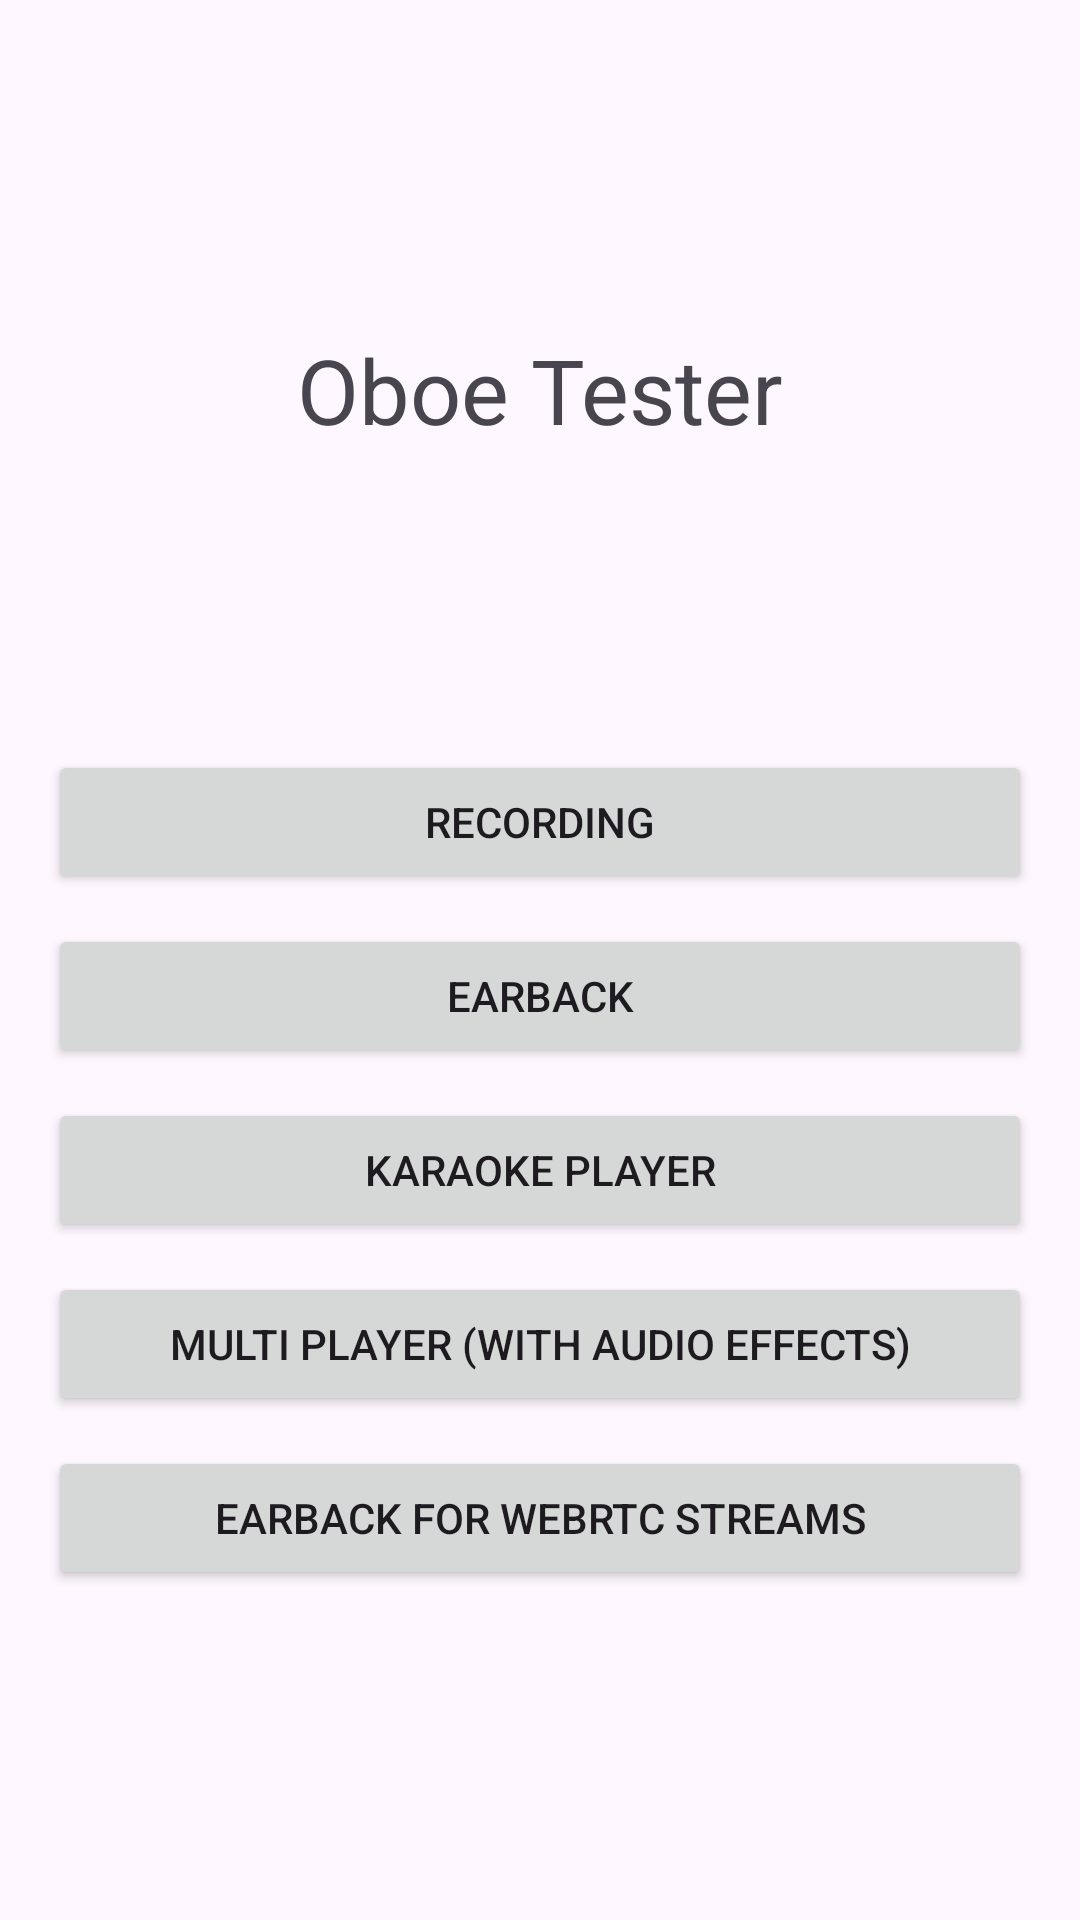

Produce the Android XML layout that renders to this screen, including the resource entries it uses.
<!-- AndroidManifest.xml: application theme Theme.Oboekit -->
<!-- res/layout/activity_main.xml -->
<?xml version="1.0" encoding="utf-8"?>
<LinearLayout xmlns:android="http://schemas.android.com/apk/res/android"
    android:layout_width="match_parent"
    android:layout_height="match_parent"
    android:orientation="vertical"
    android:padding="16dp"
    android:gravity="center">

    <TextView
        android:id="@+id/textjni"
        android:layout_width="wrap_content"
        android:layout_height="wrap_content"
        android:textSize="30dp"
        android:text="Oboe Tester"
        android:layout_marginBottom="100dp"/>

    <Button
        android:id="@+id/btnRecording"
        android:layout_width="match_parent"
        android:layout_height="wrap_content"
        android:text="Recording" />

    <Button
        android:id="@+id/btnEarback"
        android:layout_width="match_parent"
        android:layout_height="wrap_content"
        android:text="Earback"
        android:layout_marginTop="10dp" />

    <Button
        android:id="@+id/btnPreviewPlayer"
        android:layout_width="match_parent"
        android:layout_height="wrap_content"
        android:text="Karaoke Player"
        android:layout_marginTop="10dp" />

    <Button
        android:id="@+id/btnLivePlayer"
        android:layout_width="match_parent"
        android:layout_height="wrap_content"
        android:text="Multi Player (with audio effects)"
        android:layout_marginTop="10dp" />

    <Button
        android:id="@+id/btnLiveEarback"
        android:layout_width="match_parent"
        android:layout_height="wrap_content"
        android:text="Earback for WebRTC Streams"
        android:layout_marginTop="10dp" />

</LinearLayout>
<!-- resources referenced by this layout -->
<resources>
  <style name="Theme.Oboekit" parent="Base.Theme.Oboekit" />
  <style name="Base.Theme.Oboekit" parent="Theme.Material3.DayNight.NoActionBar">
          
          
      </style>
</resources>
